Run: headless pygame with SDL's dummy video driver; simulated clock (each Clock.tick advances the game by its frame time, no real sleeping); random seed 0; keys injected as events and as key.get_pressed() state; mouse plan: one left click at the window centre at the start of phase 2, then a move to the lower-right quarter at the start of phase 3.
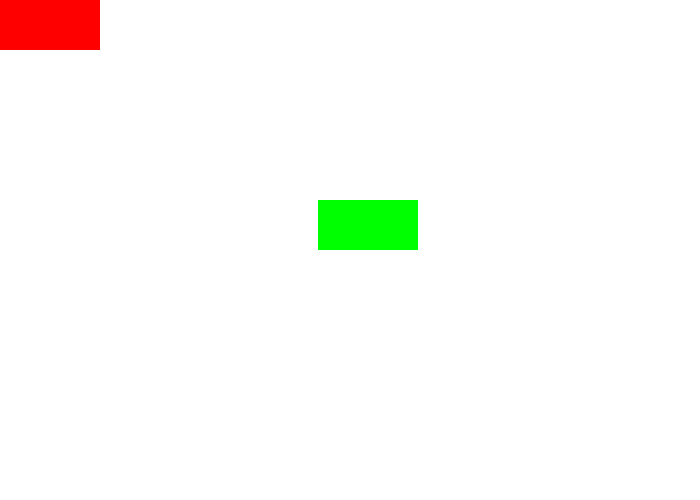
Frame 1 of 4 · flips 1–60 · no input
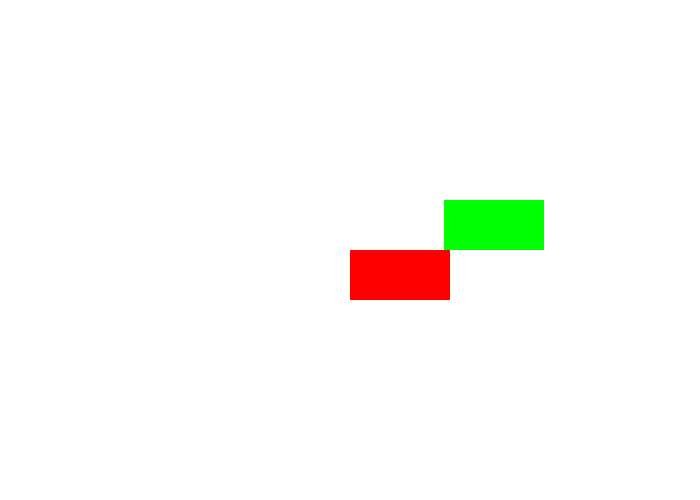
Frame 2 of 4 · flips 61–180 · clicked the window centre · tapped SPACE, RETURN · held RIGHT (→), D
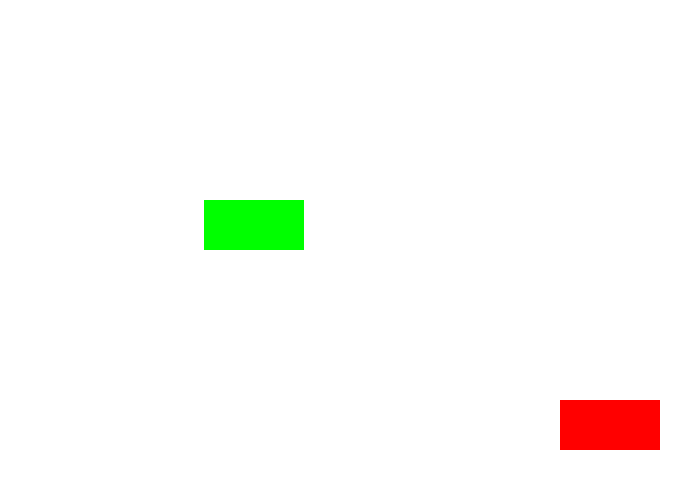
Frame 3 of 4 · flips 181–300 · moved the mouse to the lower-right quarter · held DOWN (↓), S
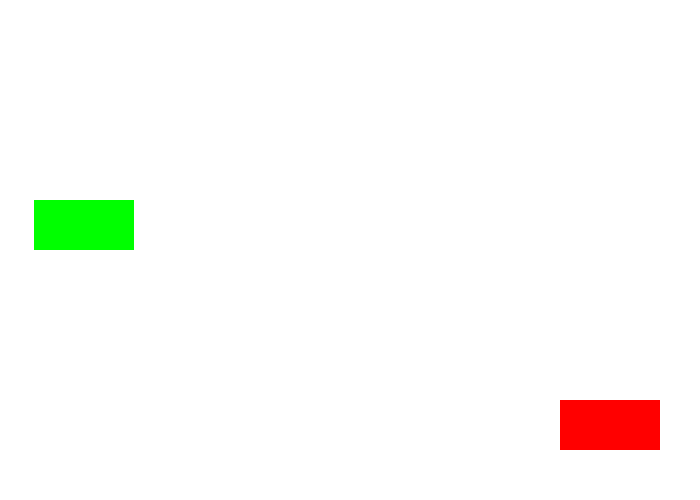
Frame 4 of 4 · flips 301–420 · held LEFT (←), A, UP (↑), W

The pygame program that drew these frames:

import pygame, sys
from pygame.locals import *
from random import randint


pygame.init()
ventana = pygame.display.set_mode((700,500))
pygame.display.set_caption("Basic_Animation")

rectangulo2 = pygame.Rect(200,200,100,50)
pos_x = 200
pos_y = 100

vel = 2
Blanco = (255,255,255)
derecha = True

rectangulo = pygame.Rect(0,0,100,50)

while True:
	ventana.fill(Blanco)
	pygame.draw.rect(ventana, (0,255,0), rectangulo2)
	pygame.draw.rect(ventana, (255,0,0), rectangulo)
	rectangulo.left, rectangulo.top = pygame.mouse.get_pos()

	if rectangulo.colliderect(rectangulo2):
		vel = 0
		print('Colision detectada')

	for event in pygame.event.get():
		if event.type ==QUIT:
			pygame.quit()
			sys.exit()

	if derecha == True:
		if pos_x < 500:
			pos_x += vel
			rectangulo2.left = pos_x
		else:
			derecha = False
	else:
		if pos_x > 1:
			pos_x -= vel
			rectangulo2.left = pos_x
		else:
			derecha = True


	pygame.display.update()
